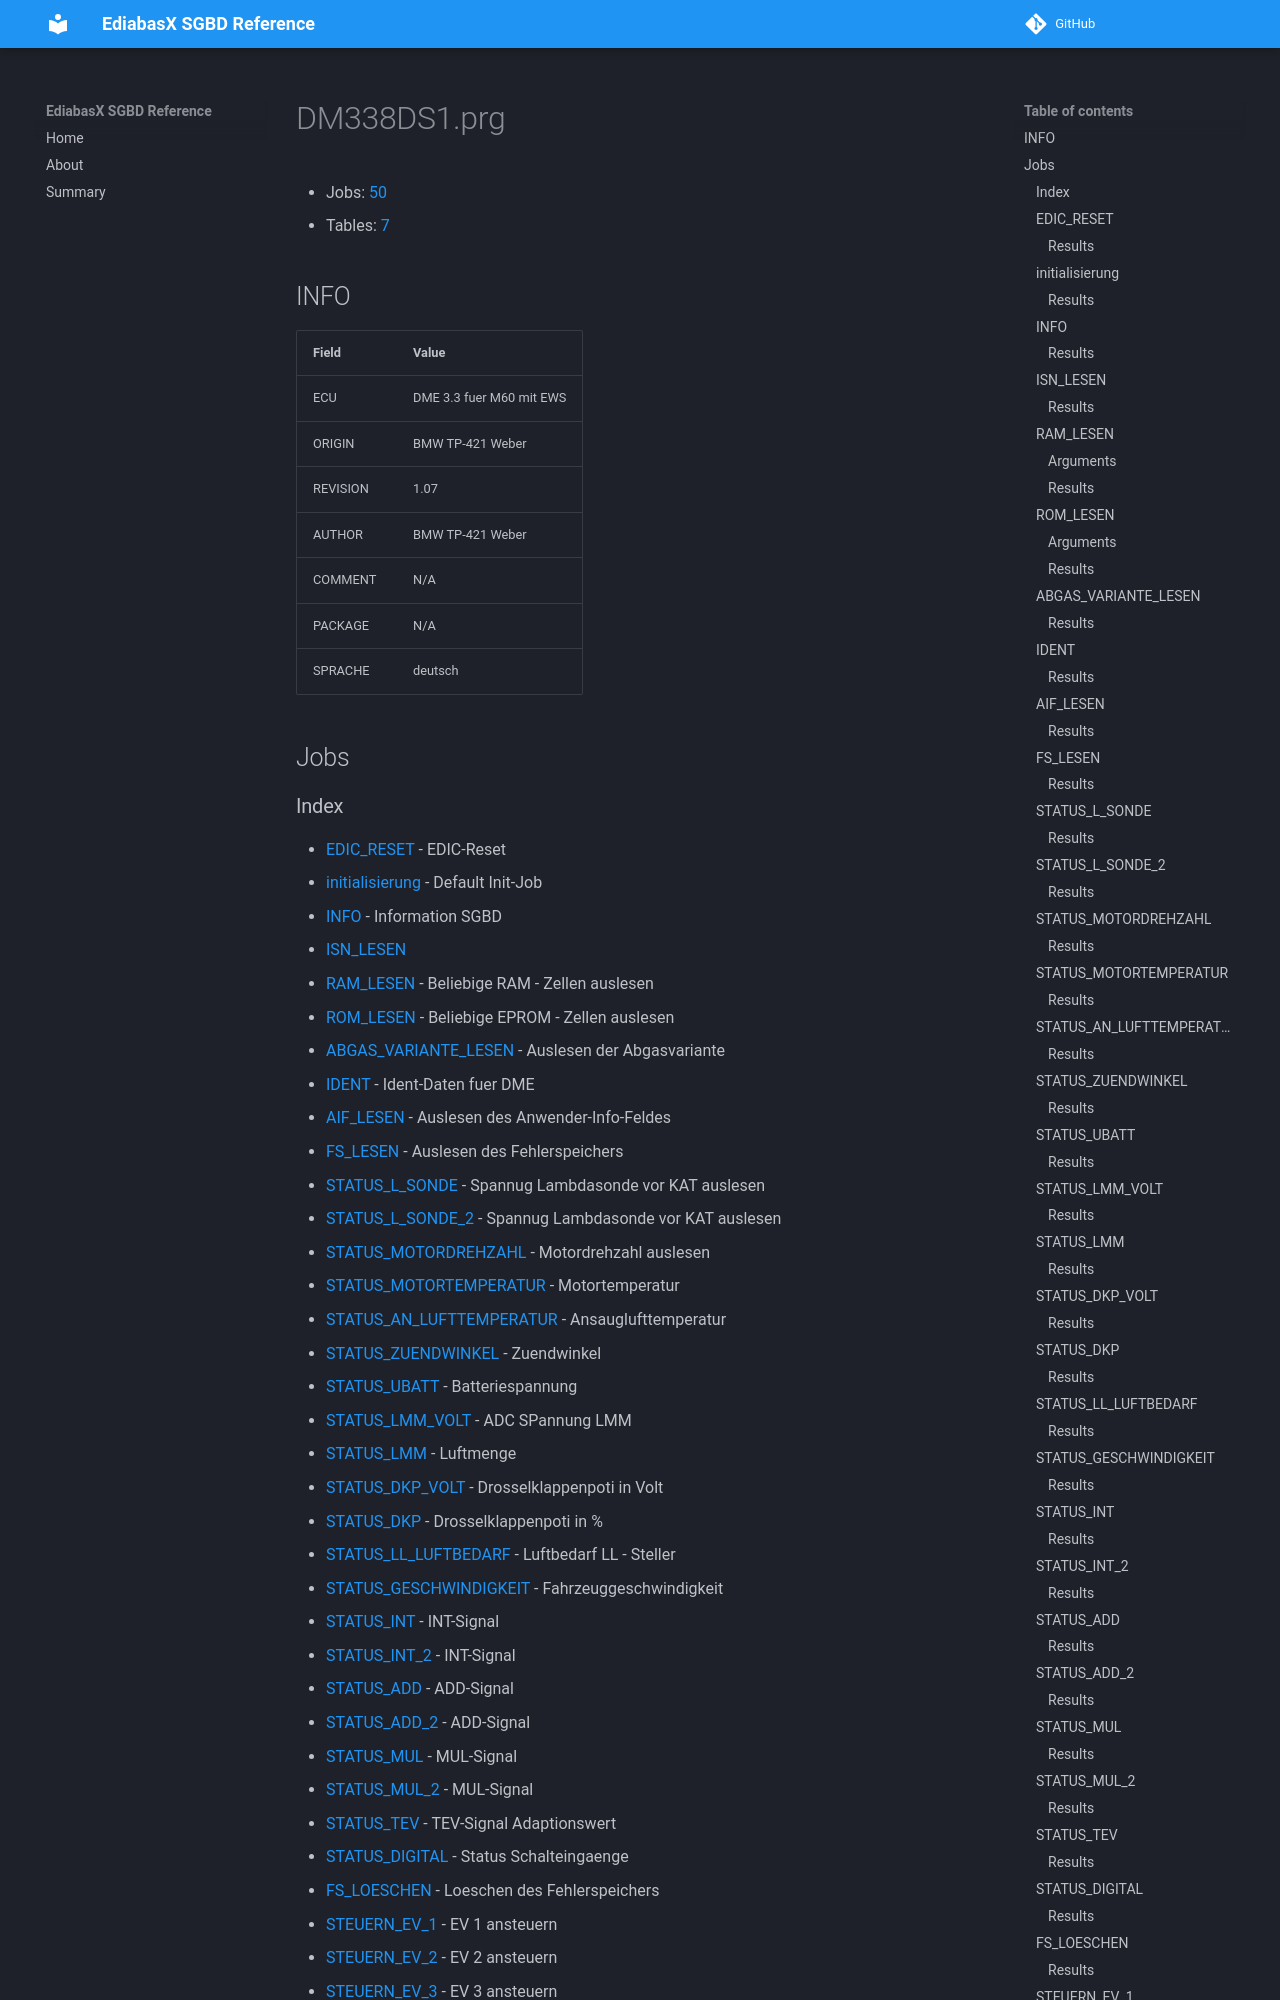

repository: emdzej/ediabasx-docs-sgbd · page: sgbd/DM338DS1/index.html · generator: mkdocs

# DM338DS1.prg

- Jobs: [50](#jobs)
- Tables: [7](#tables)

## INFO

| Field | Value |
| --- | --- |
| ECU | DME 3.3 fuer M60 mit EWS |
| ORIGIN | BMW TP-421 Weber |
| REVISION | 1.07 |
| AUTHOR | BMW TP-421 Weber |
| COMMENT | N/A |
| PACKAGE | N/A |
| SPRACHE | deutsch |

## Jobs
